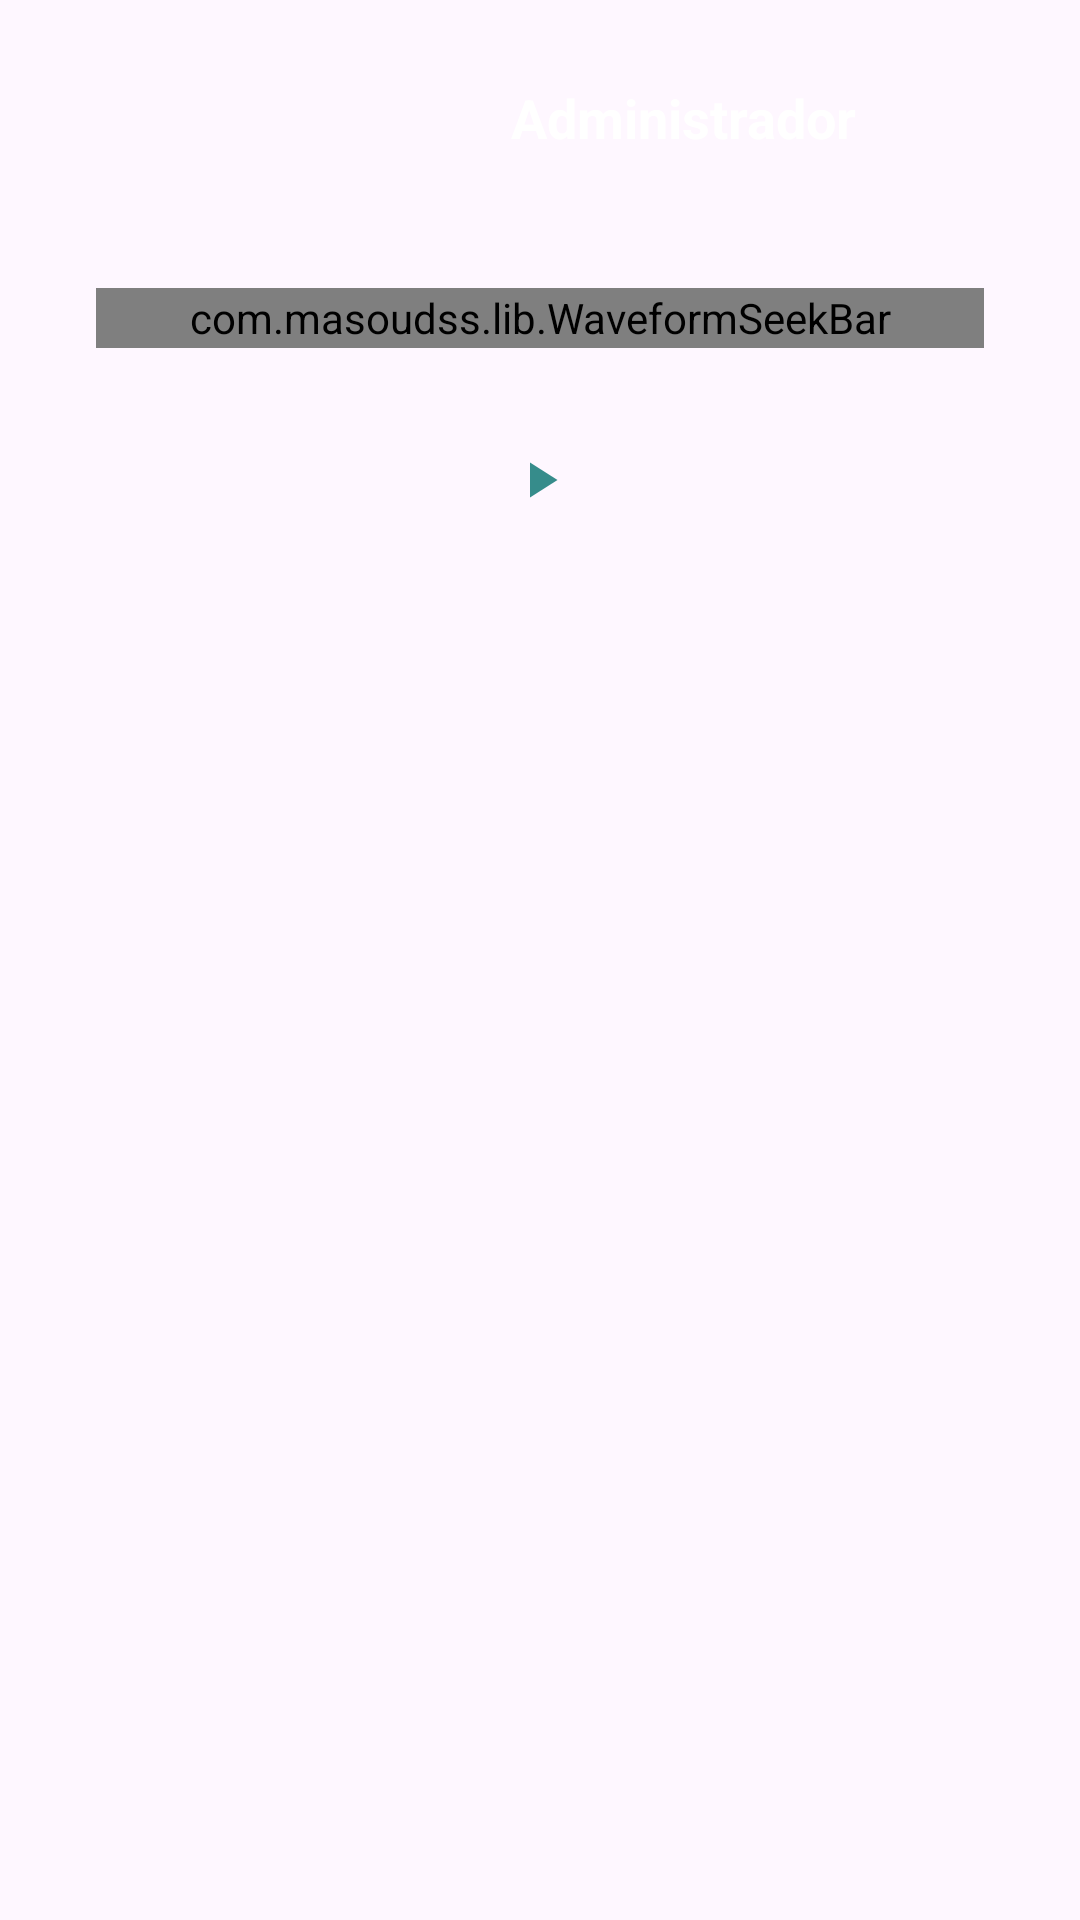

Write the Android layout XML for this screen, with the resource values it uses.
<!-- AndroidManifest.xml: application theme Theme.SENAMonitoreo -->
<!-- res/layout/header_layout_admin.xml -->
<?xml version="1.0" encoding="utf-8"?>
<androidx.constraintlayout.widget.ConstraintLayout
    xmlns:android="http://schemas.android.com/apk/res/android"
    xmlns:app="http://schemas.android.com/apk/res-auto"
    xmlns:tools="http://schemas.android.com/tools"
    android:id="@+id/header_admin"
    android:paddingBottom="@dimen/spacing_medium"
    android:layout_width="match_parent"
    android:layout_height="wrap_content">

    <ImageView
        android:id="@+id/header_background_image"
        android:layout_width="0dp"
        android:layout_height="0dp"
        android:layout_marginTop="@dimen/spacing_small"
        android:contentDescription="@null"
        android:importantForAccessibility="no"
        android:scaleType="fitXY"
        android:src="@drawable/img_header_screen_main"
        app:layout_constraintDimensionRatio="3:1"
        app:layout_constraintEnd_toEndOf="parent"
        app:layout_constraintStart_toStartOf="parent"
        app:layout_constraintTop_toTopOf="parent"
        tools:ignore="ImageContrastCheck" />
    <ImageView
        android:id="@+id/settings_icon"
        android:layout_width="@dimen/spacing_xlarge"
        android:layout_height="@dimen/spacing_xlarge"
        android:layout_marginStart="@dimen/spacing_small"
        android:layout_marginTop="@dimen/spacing_large"
        android:contentDescription="@string/desc_icon_settings"
        android:src="@drawable/ic_menu"
        app:layout_constraintStart_toStartOf="parent"
        app:layout_constraintTop_toTopOf="parent" />

    <ImageView
        android:id="@+id/user_icon"
        android:layout_width="@dimen/spacing_xlarge"
        android:layout_height="@dimen/spacing_xlarge"
        android:layout_marginTop="@dimen/spacing_large"
        android:layout_marginEnd="@dimen/spacing_medium"
        android:contentDescription="@string/desc_icon_user"
        android:src="@drawable/ic_user_white"
        app:layout_constraintEnd_toEndOf="parent"
        app:layout_constraintTop_toTopOf="parent" />

    <TextView
        android:id="@+id/user_title"
        android:layout_width="119dp"
        android:layout_height="29dp"
        android:layout_marginStart="@dimen/spacing_small"
        android:layout_marginEnd="@dimen/spacing_small"
        android:ellipsize="end"
        android:singleLine="true"
        android:text="@string/admin_title"
        android:textColor="@color/white"
        android:textSize="@dimen/text_size_l"
        android:textStyle="bold"
        app:layout_constraintBottom_toBottomOf="@+id/user_icon"
        app:layout_constraintEnd_toStartOf="@+id/user_icon"
        app:layout_constraintHorizontal_bias="0.892"
        app:layout_constraintStart_toEndOf="@id/settings_icon"
        app:layout_constraintTop_toTopOf="@+id/user_icon"
        app:layout_constraintVertical_bias="1.0" />

    <include
        android:id="@+id/waveform_section"
        layout="@layout/wave_form"
        android:layout_width="0dp"
        android:layout_height="wrap_content"
        app:layout_constraintTop_toBottomOf="@id/user_title"
        app:layout_constraintStart_toStartOf="parent"
        app:layout_constraintEnd_toEndOf="parent"
        android:layout_marginTop="@dimen/spacing_medium" />

</androidx.constraintlayout.widget.ConstraintLayout>
<!-- res/layout/wave_form.xml (included above) -->
<?xml version="1.0" encoding="utf-8"?>
<LinearLayout xmlns:android="http://schemas.android.com/apk/res/android"
    xmlns:app="http://schemas.android.com/apk/res-auto"
    android:layout_width="match_parent"
    android:layout_height="wrap_content"
    android:orientation="vertical"
    android:paddingStart="@dimen/spacing_medium"
    android:paddingEnd="@dimen/spacing_medium"
    android:paddingTop="@dimen/spacing_small"
    android:paddingBottom="@dimen/spacing_small"
    android:background="@android:color/transparent"
    android:layout_margin="@dimen/spacing_medium">

    <com.masoudss.lib.WaveformSeekBar
        android:id="@+id/waveformSeekBar"
        android:layout_width="match_parent"
        android:layout_height="20dp"
        android:layout_margin="16dp"
        android:layout_marginEnd="16dp"
        android:layout_marginTop="8dp"
        app:wave_background_color="@color/teal_deep"
        app:wave_corner_radius="4dp"
        app:wave_gap="2dp"
        app:wave_gravity="center"
        app:wave_progress_color="@color/gold"
        app:wave_width="3dp" />

    <com.google.android.material.button.MaterialButton
        android:id="@+id/btn_play_message"
        style="@style/Widget.Material3.Button.IconButton"
        android:layout_width="48dp"
        android:layout_height="48dp"
        android:layout_gravity="center"
        android:layout_marginTop="@dimen/spacing_xsmall"
        android:insetTop="0dp"
        android:insetBottom="0dp"
        android:padding="0dp"
        app:backgroundTint="@android:color/transparent"
        app:icon="@drawable/ic_play"
        app:iconGravity="textStart"
        app:iconPadding="0dp"
        app:iconTint="@color/teal_deep" />

</LinearLayout>
<!-- resources referenced by this layout -->
<resources>
  <color name="gold">#EDB232</color>
  <color name="teal_deep">#368C8B</color>
  <color name="white">#FFFFFFFF</color>
  <dimen name="spacing_large">24dp</dimen>
  <dimen name="spacing_medium">16dp</dimen>
  <dimen name="spacing_small">8dp</dimen>
  <dimen name="spacing_xlarge">32dp</dimen>
  <dimen name="spacing_xsmall">4dp</dimen>
  <dimen name="text_size_l">18sp</dimen>
  <!-- drawable ic_play (drawable) -->
  <vector xmlns:android="http://schemas.android.com/apk/res/android" android:height="24dp" android:tint="#287777" android:viewportHeight="24" android:viewportWidth="24" android:width="24dp">
        
      <path android:fillColor="@android:color/white" android:pathData="M8,5v14l11,-7z"/>
      
  </vector>
  <string name="admin_title">Administrador</string>
  <string name="desc_icon_settings">Ícono de configuración</string>
  <string name="desc_icon_user">Ícono de usuario</string>
  <style name="Theme.SENAMonitoreo" parent="Base.Theme.SENAMonitoreo" />
  <style name="Base.Theme.SENAMonitoreo" parent="Theme.Material3.DayNight.NoActionBar">
          <item name="colorPrimary">@color/background_primary</item>
          <item name="colorOnPrimary">@color/white</item>
          <item name="colorSecondary">@color/green_icon</item>
          <item name="colorOnSecondary">@color/white</item>
          <item name="colorAccent">@color/gold</item>
          <item name="android:statusBarColor">@color/background_primary</item>
          <item name="android:navigationBarColor">@color/background_primary</item>
      </style>
  <color name="background_primary">#2A7676</color>
  <color name="green_icon">#129575</color>
</resources>
